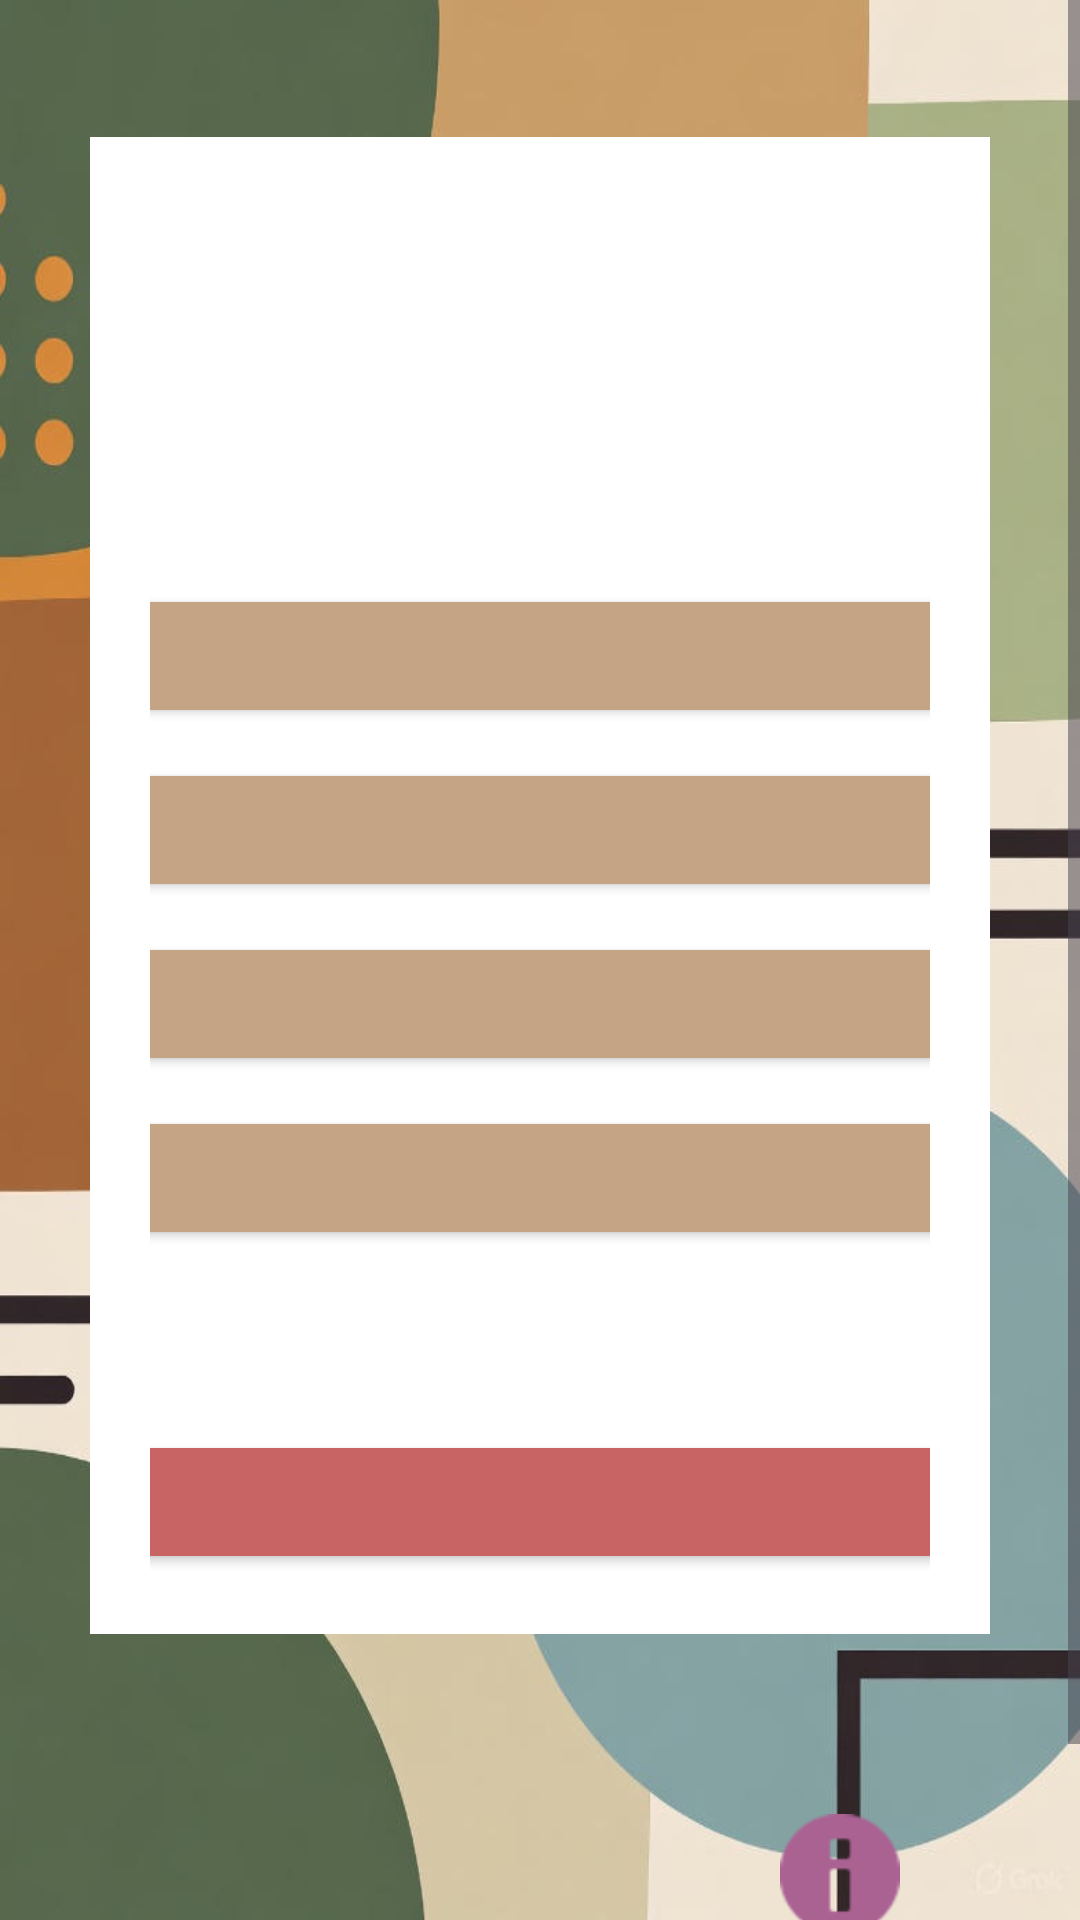

This screen was rendered from an Android layout file. Write that file and the resources it references.
<!-- AndroidManifest.xml: application theme Theme.SerwoDemoBoniatoTech -->
<!-- res/layout/pantalla_principal.xml -->
<?xml version="1.0" encoding="utf-8"?>
<ScrollView xmlns:android="http://schemas.android.com/apk/res/android"
    xmlns:app="http://schemas.android.com/apk/res-auto"
    xmlns:tools="http://schemas.android.com/tools"
    android:id="@+id/pantallaPrincipal"
    android:layout_width="match_parent"
    android:layout_height="match_parent"
    android:layout_margin="10dp"
    android:background="@drawable/fondo1">
    <LinearLayout
        android:layout_width="match_parent"
        android:layout_height="wrap_content"
        android:layout_gravity="center"
        android:gravity="center"
        android:orientation="vertical">

        <LinearLayout
            android:layout_marginTop="110dp"
            android:layout_width="300dp"
            android:layout_height="wrap_content"
            android:layout_gravity="center"
            android:background="@color/white"
            android:orientation="vertical"
            android:padding="20dp">

            <TextView
                android:id="@+id/tituloMain"
                android:layout_width="wrap_content"
                android:layout_height="wrap_content"
                android:layout_gravity="center"
                android:textColor="@color/green"
                android:textSize="35dp"
                android:textStyle="bold" />

            <TextView
                android:id="@+id/subtituloMain"
                android:layout_width="wrap_content"
                android:layout_height="wrap_content"
                android:layout_gravity="center"
                android:layout_margin="6dp"
                android:textColor="@color/green"
                android:textSize="15dp" />

            <Button
                android:id="@+id/gestionDatos"
                android:layout_width="300dp"
                android:layout_height="wrap_content"
                android:layout_gravity="center"
                android:layout_marginTop="50dp"
                android:backgroundTint="@color/sand"
                android:textColor="@color/white"
                android:textStyle="bold"
                app:cornerRadius="1dp" />


            <Button
                android:id="@+id/botonGestionArchivos"
                android:layout_width="300dp"
                android:layout_height="wrap_content"
                android:layout_gravity="center"
                android:backgroundTint="@color/sand"
                android:textColor="@color/white"
                android:textStyle="bold"
                app:cornerRadius="1dp"
                android:layout_marginTop="10dp"/>

            <Button
                android:id="@+id/botonCorreo"
                android:layout_width="300dp"
                android:layout_height="wrap_content"
                android:layout_gravity="center"
                android:backgroundTint="@color/sand"
                android:textColor="@color/white"
                android:textStyle="bold"
                app:cornerRadius="1dp"
                android:layout_marginTop="10dp" />

            <Button
                android:id="@+id/administracion"
                android:layout_width="300dp"
                android:layout_height="wrap_content"
                android:layout_gravity="center"
                android:backgroundTint="@color/sand"
                android:textColor="@color/white"
                android:textStyle="bold"
                app:cornerRadius="1dp"
                android:layout_marginTop="10dp" />

            <Button
                android:id="@+id/botonLogout"
                android:layout_width="300dp"
                android:layout_height="wrap_content"
                android:layout_gravity="center"
                android:layout_marginTop="60dp"
                android:backgroundTint="@color/lightRed"
                android:textColor="@color/white"
                android:textStyle="bold"
                app:cornerRadius="1dp"
                />

        </LinearLayout>

        <ImageButton
            android:id="@+id/botonInfo"
            android:layout_width="60dp"
            android:layout_height="60dp"
            android:layout_gravity="end"
            android:layout_margin="50dp"
            android:background="@drawable/round_button_background"
            android:padding="10dp"
            android:scaleType="fitCenter"
            app:tint="@color/purple"
            app:srcCompat="@android:drawable/ic_dialog_info" />
    </LinearLayout>
</ScrollView>
<!-- resources referenced by this layout -->
<resources>
  <color name="green">#28502e</color>
  <color name="lightRed">#c86464</color>
  <color name="purple">#aa6293</color>
  <color name="sand">#c4a484</color>
  <color name="white">#FFFFFFFF</color>
  <!-- drawable fondo1: jpg bitmap (drawable, 48738 bytes) -->
  <style name="Theme.SerwoDemoBoniatoTech" parent="Base.Theme.SerwoDemoBoniatoTech" />
  <style name="Base.Theme.SerwoDemoBoniatoTech" parent="Theme.Material3.DayNight.NoActionBar">
          
          
      </style>
</resources>
